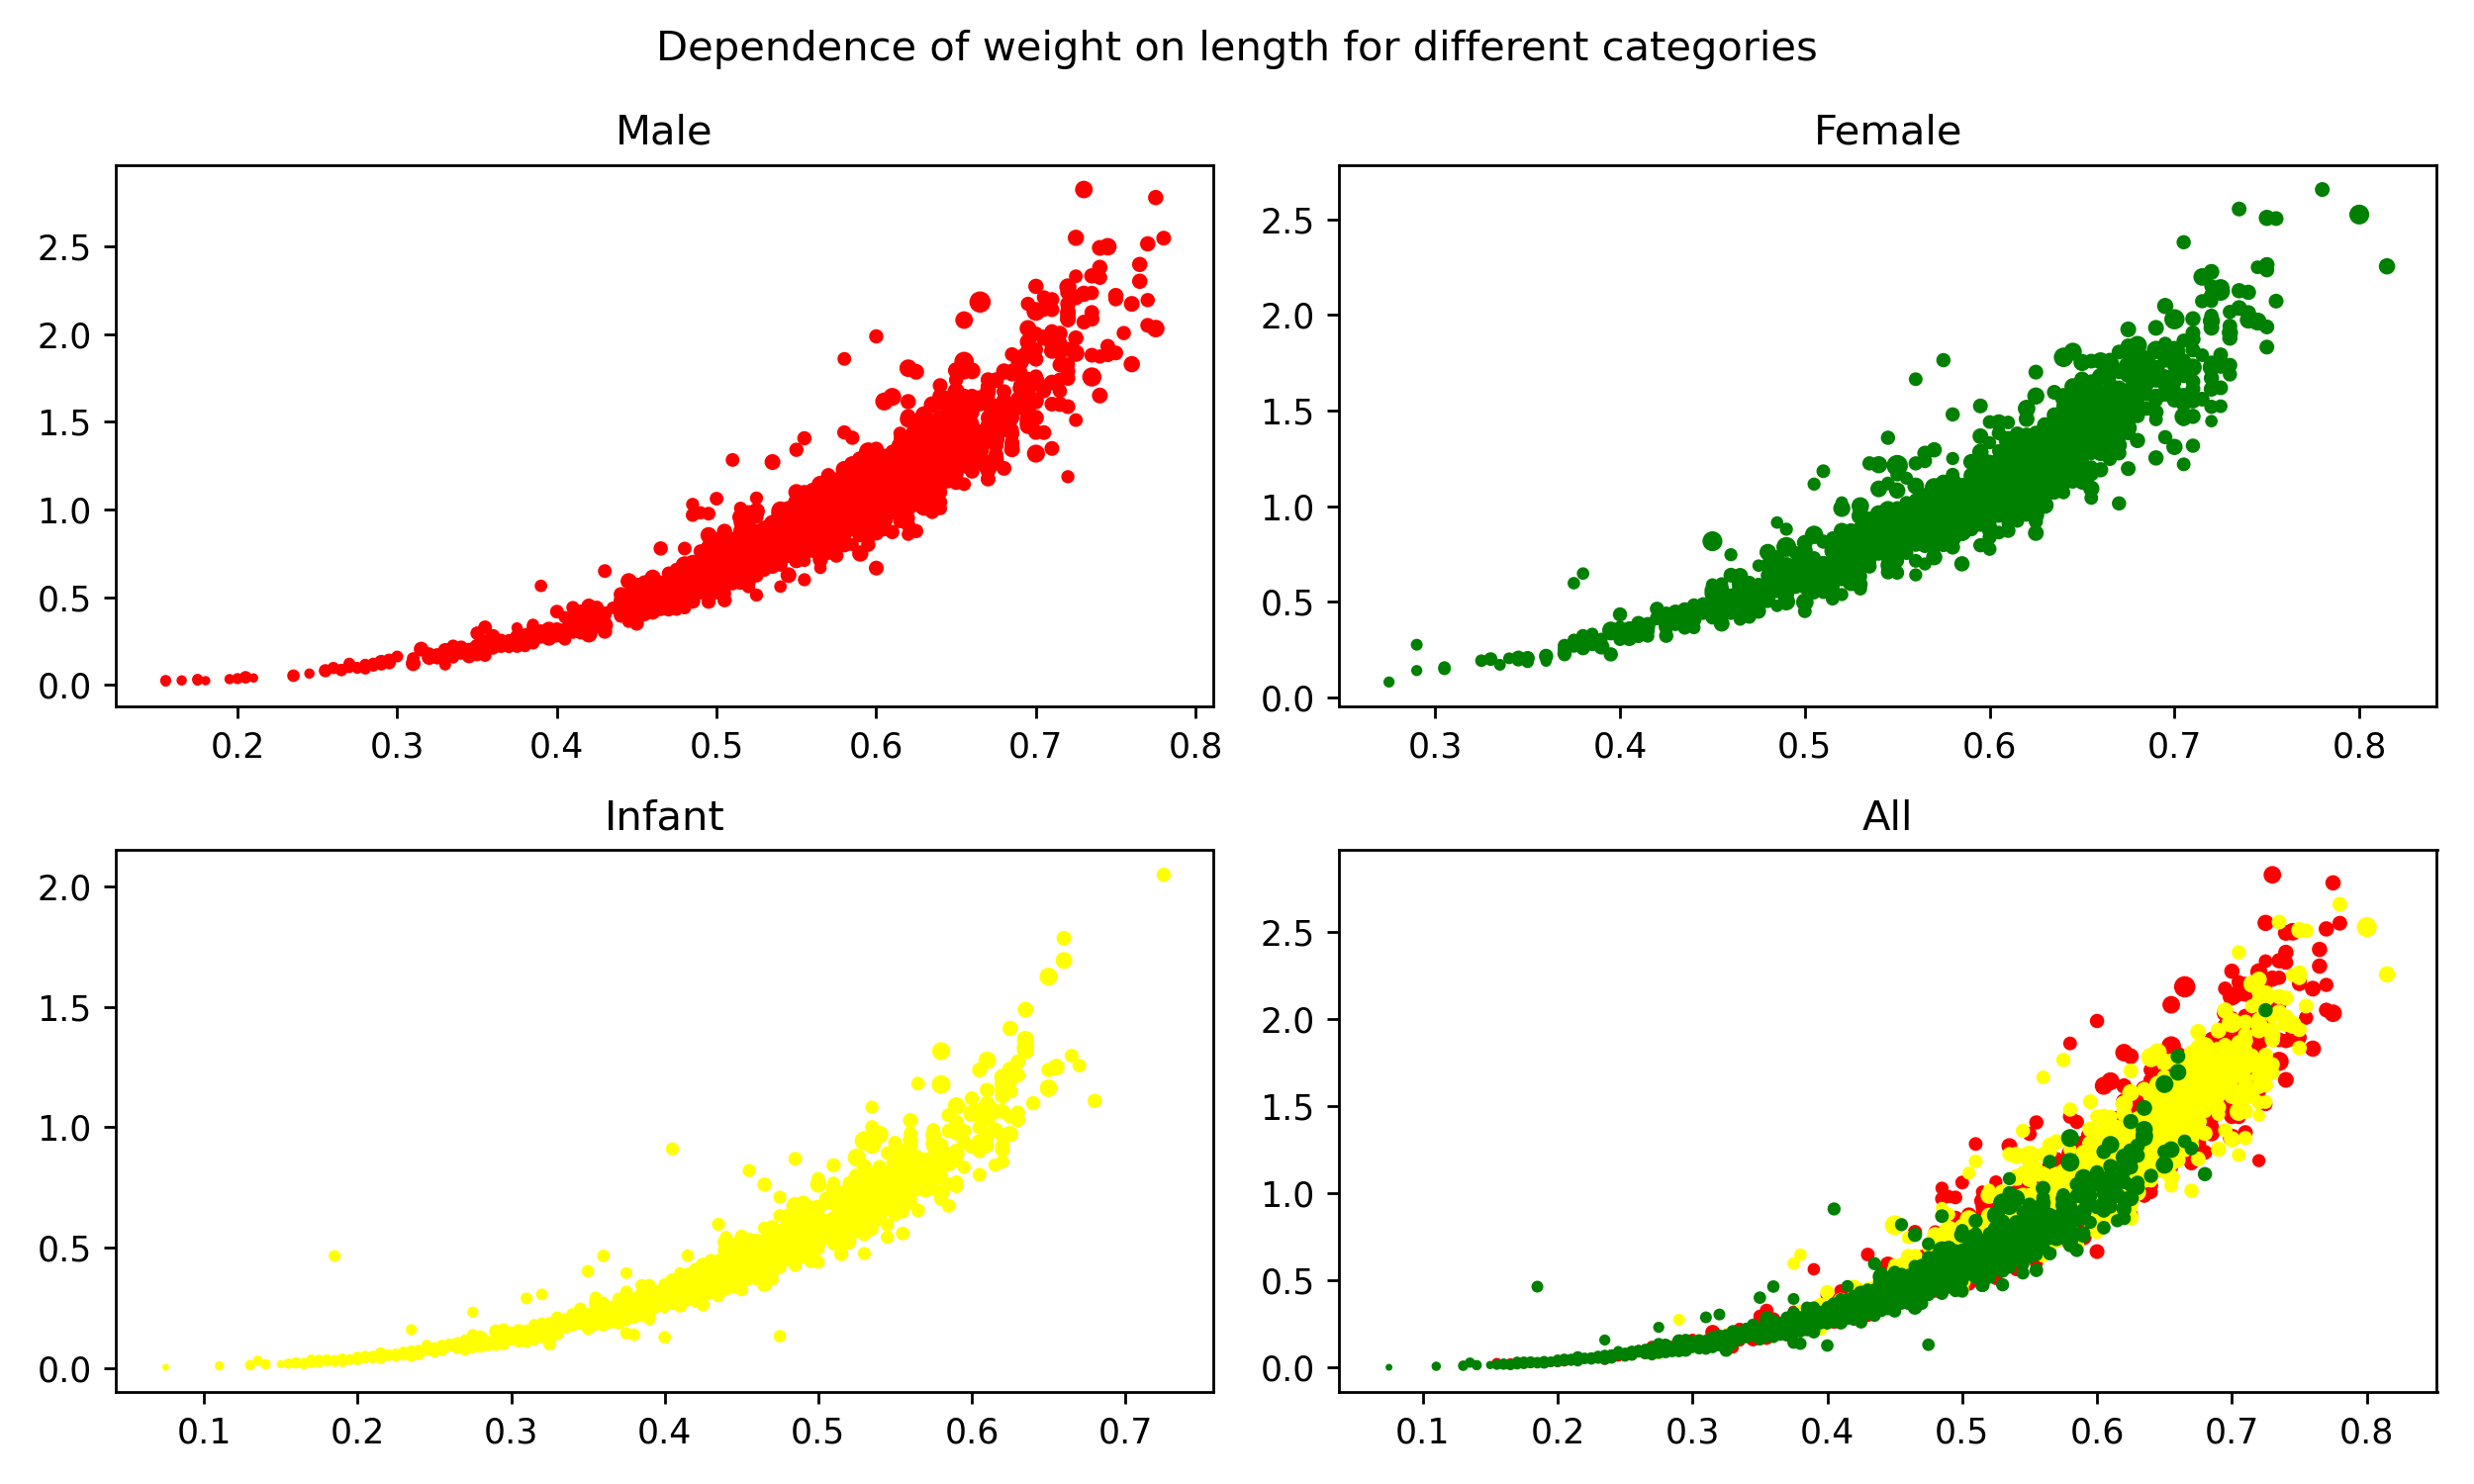

This chart was generated by the following Python code:
import matplotlib.pyplot as plt
import pandas as pd


data = pd.read_csv('example_data_6.txt')

F_df = data[data['Sex'] == 'F']
M_df = data[data['Sex'] == 'M']
I_df = data[data['Sex'] == 'I']

#Male; x - Length, y - weight
seria = M_df["Length"] 
x1 = seria.tolist()
seria = M_df["Whole weight"] 
y1 = seria.tolist()
seria = M_df["Rings"] 
z1 = seria.tolist()

#Female; x - Length, y - weight
seria = F_df["Length"] 
x2 = seria.tolist()
seria = F_df["Whole weight"] 
y2 = seria.tolist()
seria = F_df["Rings"] 
z2 = seria.tolist()


#Infant; x - Length, y - weight
seria = I_df["Length"] 
x3 = seria.tolist()
seria = I_df["Whole weight"] 
y3 = seria.tolist()
seria = I_df["Rings"] 
z3 = seria.tolist()

figure, axes = plt.subplots(2,2, figsize=(10, 6), layout='constrained')
figure.suptitle('Dependence of weight on length for different categories')
figure.tight_layout()
figure.set_dpi(120)

axes[0,0].scatter(x1, y1, s = z1, color='red', label = 'Male')
axes[0,0].set_title('Male')

axes[0,1].scatter(x2, y2, s = z2, color='green', label = 'Female')
axes[0,1].set_title('Female')

axes[1,0].scatter(x3, y3, s = z3, color='yellow', label = 'Infant')
axes[1,0].set_title('Infant')

axes[1,1].scatter(x1, y1, s = z1, color='red', label = 'Male')
axes[1,1].set_title('All')

axes[1,1].scatter(x2, y2, s = z2, color='yellow', label = 'Female')
axes[1,1].set_title('All')

axes[1,1].scatter(x3, y3, s = z3, color='green', label = 'Infant')
axes[1,1].set_title('All')


plt.tight_layout()
plt.savefig('Example_6', dpi=(250))
plt.show()